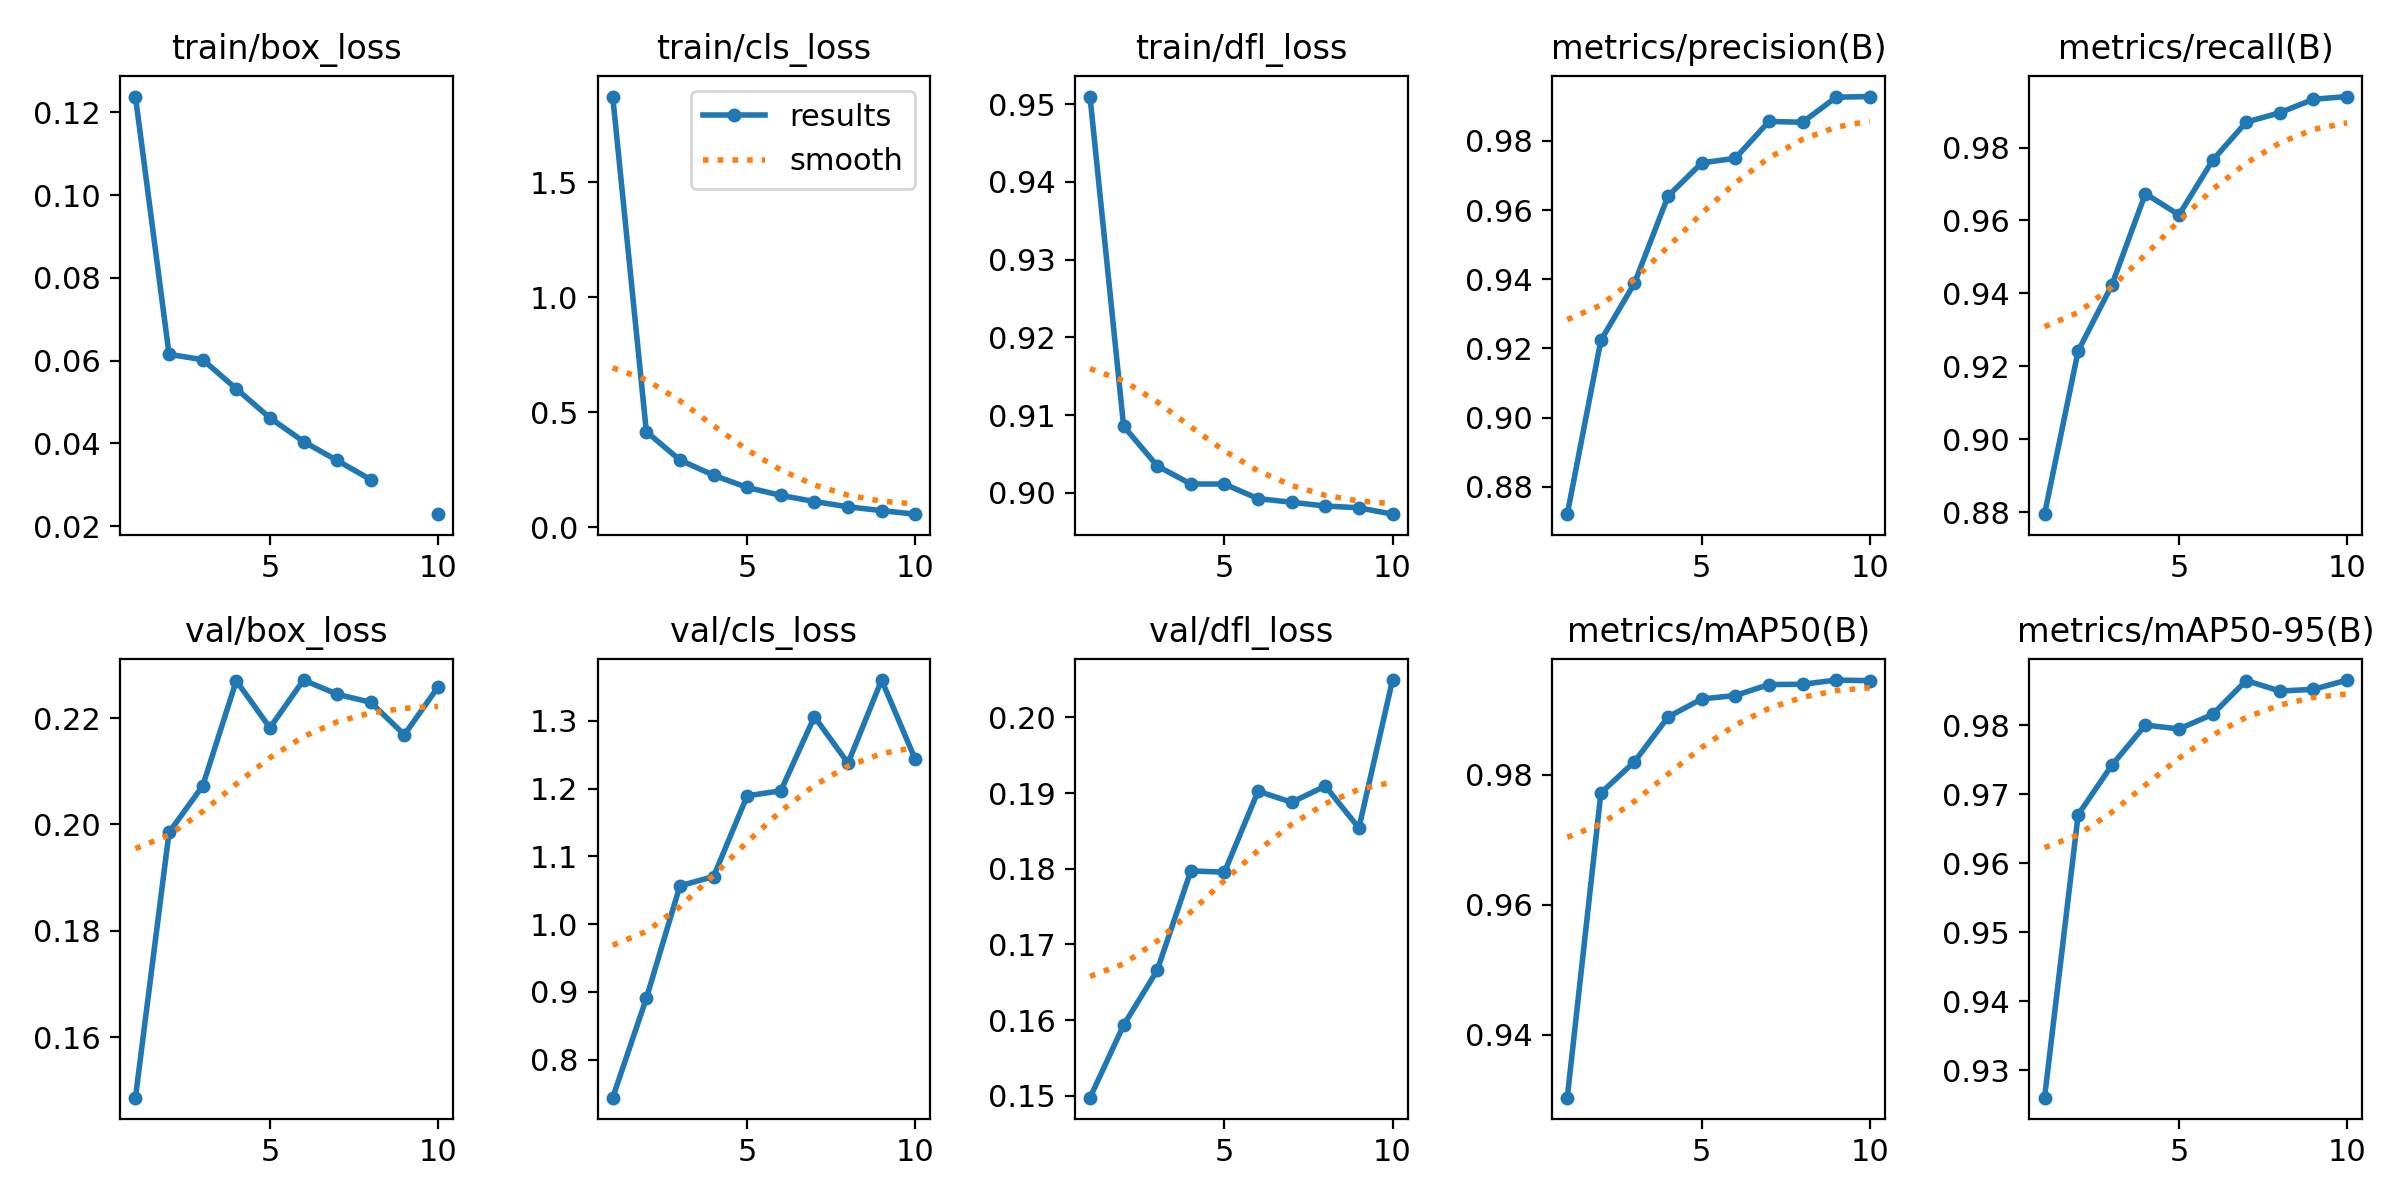

The file beside this chart, header and first rows:
epoch, time, train/box_loss, train/cls_loss, train/dfl_loss, metrics/precision(B), metrics/recall(B), metrics/mAP50(B), metrics/mAP50-95(B), val/box_loss, val/cls_loss, val/dfl_loss, lr/pg0, lr/pg1, lr/pg2
1, 111.9, 0.1238, 1.873, 0.951, 0.8721, 0.8795, 0.9303, 0.926, 0.1487, 0.7439, 0.1497, 0.0001148, 0.0001148, 0.0001148
2, 223.9, 0.06151, 0.415, 0.9086, 0.9223, 0.9243, 0.9772, 0.967, 0.1985, 0.8906, 0.1593, 0.0002071, 0.0002071, 0.0002071
3, 340.9, 0.06021, 0.2913, 0.9035, 0.9389, 0.9423, 0.982, 0.9742, 0.2072, 1.057, 0.1666, 0.0002766, 0.0002766, 0.0002766
4, 453.9, 0.05318, 0.2253, 0.9011, 0.9641, 0.9674, 0.9889, 0.98, 0.227, 1.07, 0.1797, 0.0002425, 0.0002425, 0.0002425
5, 569.5, 0.04616, 0.1722, 0.9011, 0.9736, 0.9615, 0.9917, 0.9795, 0.2182, 1.19, 0.1795, 0.0002084, 0.0002084, 0.0002084
6, 684.5, 0.04043, 0.1377, 0.8992, 0.975, 0.9765, 0.9922, 0.9816, 0.2271, 1.197, 0.1902, 0.0001742, 0.0001742, 0.0001742
7, 801.8, 0.03585, 0.1109, 0.8988, 0.9856, 0.9869, 0.9939, 0.9865, 0.2245, 1.306, 0.1888, 0.0001401, 0.0001401, 0.0001401
8, 915.5, 0.03123, 0.08787, 0.8983, 0.9854, 0.9895, 0.9939, 0.9849, 0.2229, 1.238, 0.1909, 0.0001059, 0.0001059, 0.0001059
9, 1030, inf, 0.07135, 0.8981, 0.9926, 0.9932, 0.9946, 0.9852, 0.2169, 1.36, 0.1854, 7.176e-05, 7.176e-05, 7.176e-05
10, 1145, 0.02288, 0.05586, 0.8972, 0.9928, 0.994, 0.9945, 0.9865, 0.2258, 1.243, 0.2049, 3.7605e-05, 3.7605e-05, 3.7605e-05
